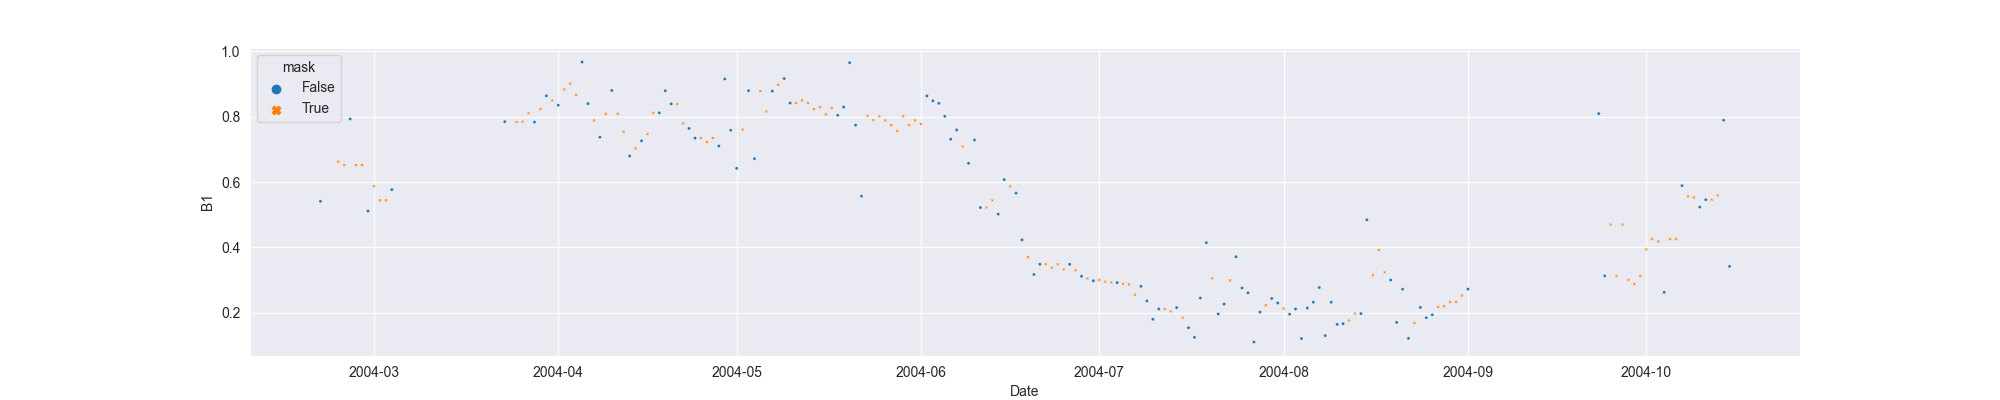

Data behind this chart, as committed beside it:
system:time_start, B1, B1_interpolate
2004-02-21, 0.5411, 0.5411
2004-02-22, , 
2004-02-23, , 
2004-02-24, , 0.6622
2004-02-25, , 0.6523
2004-02-26, 0.7932, 0.7932
2004-02-27, , 0.6523
2004-02-28, , 0.6523
2004-02-29, 0.5114, 0.5114
2004-03-01, , 0.5874
2004-03-02, , 0.5442
2004-03-03, , 0.5442
2004-03-04, 0.577, 0.577
2004-03-05, , 
2004-03-06, , 
2004-03-07, , 
2004-03-08, , 
2004-03-09, , 
2004-03-10, , 
2004-03-11, , 
2004-03-12, , 
2004-03-13, , 
2004-03-14, , 
2004-03-15, , 
2004-03-16, , 
2004-03-17, , 
2004-03-18, , 
2004-03-19, , 
2004-03-20, , 
2004-03-21, , 
2004-03-22, , 
2004-03-23, 0.7849, 0.7849
2004-03-24, , 
2004-03-25, , 0.7842
2004-03-26, , 0.7849
2004-03-27, , 0.8107
2004-03-28, 0.7835, 0.7835
2004-03-29, , 0.8237
2004-03-30, 0.8639, 0.8639
2004-03-31, , 0.8496
2004-04-01, 0.8353, 0.8353
2004-04-02, , 0.8835
2004-04-03, , 0.9014
2004-04-04, , 0.8666
2004-04-05, 0.9675, 0.9675
2004-04-06, 0.8402, 0.8402
2004-04-07, , 0.7887
2004-04-08, 0.7373, 0.7373
2004-04-09, , 0.8088
2004-04-10, 0.8804, 0.8804
2004-04-11, , 0.8088
2004-04-12, , 0.7543
2004-04-13, 0.6797, 0.6797
2004-04-14, , 0.7029
2004-04-15, 0.7261, 0.7261
2004-04-16, , 0.7469
2004-04-17, , 0.8118
2004-04-18, 0.8118, 0.8118
2004-04-19, 0.8793, 0.8793
2004-04-20, 0.8393, 0.8393
... 178 more rows
